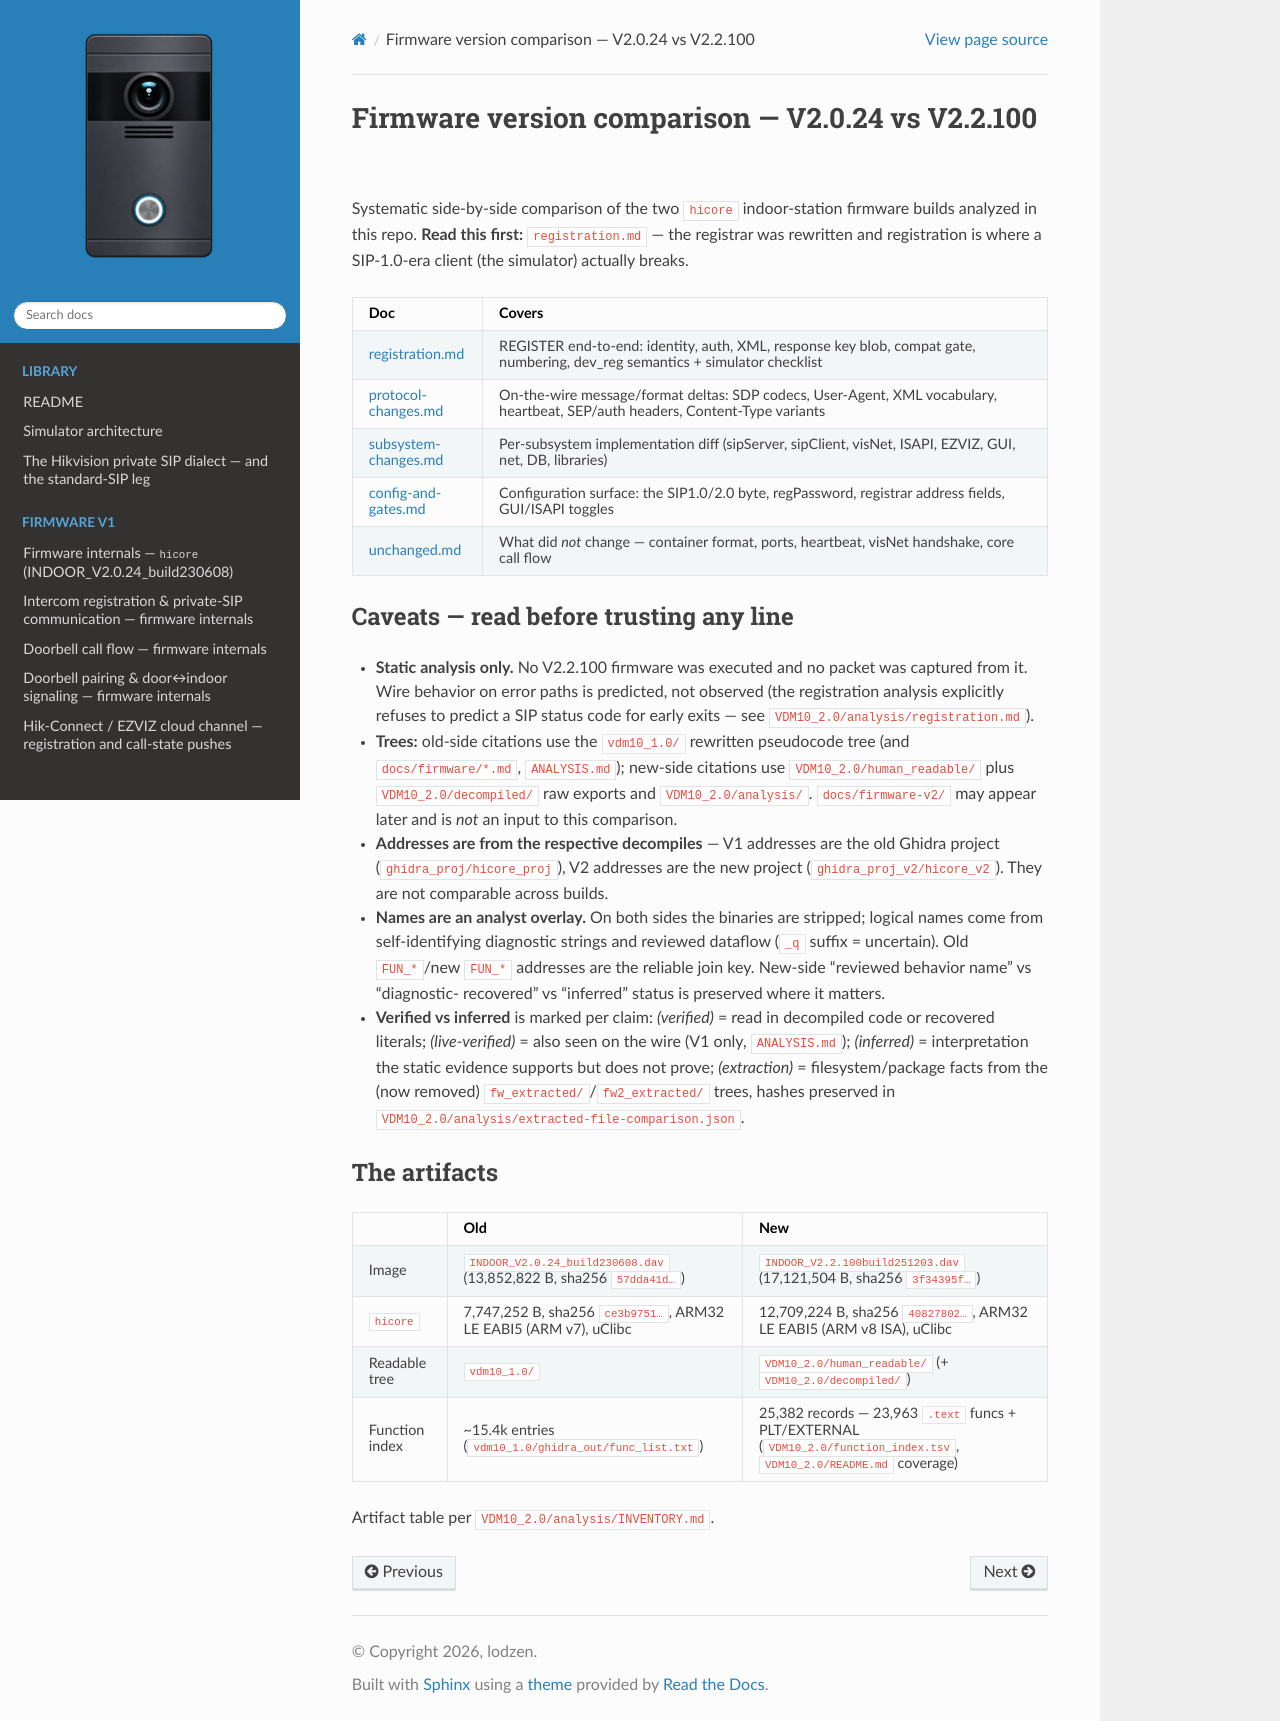

repository: lodzen/metzler-vdm10 · page: version-comparison/README.html · generator: sphinx

# Firmware version comparison — V2.0.24 vs V2.2.100

Systematic side-by-side comparison of the two `hicore` indoor-station
firmware builds analyzed in this repo. **Read this first:**
[`registration.md`](registration.md) — the registrar was rewritten and
registration is where a SIP-1.0-era client (the simulator) actually breaks.

| Doc | Covers |
|---|---|
| [registration.md](registration.md) | REGISTER end-to-end: identity, auth, XML, response key blob, compat gate, numbering, dev_reg semantics + simulator checklist |
| [protocol-changes.md](protocol-changes.md) | On-the-wire message/format deltas: SDP codecs, User-Agent, XML vocabulary, heartbeat, SEP/auth headers, Content-Type variants |
| [subsystem-changes.md](subsystem-changes.md) | Per-subsystem implementation diff (sipServer, sipClient, visNet, ISAPI, EZVIZ, GUI, net, DB, libraries) |
| [config-and-gates.md](config-and-gates.md) | Configuration surface: the SIP1.0/2.0 byte, regPassword, registrar address fields, GUI/ISAPI toggles |
| [unchanged.md](unchanged.md) | What did *not* change — container format, ports, heartbeat, visNet handshake, core call flow |

## Caveats — read before trusting any line

- **Static analysis only.** No V2.2.100 firmware was executed and no packet
  was captured from it. Wire behavior on error paths is predicted, not
  observed (the registration analysis explicitly refuses to predict a SIP
  status code for early exits — see `VDM10_2.0/analysis/registration.md`).
- **Trees:** old-side citations use the `vdm10_1.0/` rewritten pseudocode tree
  (and `docs/firmware/*.md`, `ANALYSIS.md`); new-side citations use
  `VDM10_2.0/human_readable/` plus `VDM10_2.0/decompiled/` raw exports and
  `VDM10_2.0/analysis/`. `docs/firmware-v2/` may appear later and is *not* an
  input to this comparison.
- **Addresses are from the respective decompiles** — V1 addresses are the old
  Ghidra project (`ghidra_proj/hicore_proj`), V2 addresses are the new project
  (`ghidra_proj_v2/hicore_v2`). They are not comparable across builds.
- **Names are an analyst overlay.** On both sides the binaries are stripped;
  logical names come from self-identifying diagnostic strings and reviewed
  dataflow (`_q` suffix = uncertain). Old `FUN_*`/new `FUN_*` addresses are
  the reliable join key. New-side "reviewed behavior name" vs "diagnostic-
  recovered" vs "inferred" status is preserved where it matters.
- **Verified vs inferred** is marked per claim: *(verified)* = read in
  decompiled code or recovered literals; *(live-verified)* = also seen on the
  wire (V1 only, `ANALYSIS.md`); *(inferred)* = interpretation the static
  evidence supports but does not prove; *(extraction)* = filesystem/package
  facts from the (now removed) `fw_extracted/`/`fw2_extracted/` trees, hashes
  preserved in `VDM10_2.0/analysis/extracted-file-comparison.json`.

## The artifacts

| | Old | New |
|---|---|---|
| Image | `INDOOR_V2.0.24_build230608.dav` (13,852,822 B, sha256 `57dda41d…`) | `INDOOR_V2.2.100build251203.dav` (17,121,504 B, sha256 `3f34395f…`) |
| `hicore` | 7,747,252 B, sha256 `ce3b9751…`, ARM32 LE EABI5 (ARM v7), uClibc | 12,709,224 B, sha256 `40827802…`, ARM32 LE EABI5 (ARM v8 ISA), uClibc |
| Readable tree | `vdm10_1.0/` | `VDM10_2.0/human_readable/` (+ `VDM10_2.0/decompiled/`) |
| Function index | ~15.4k entries (`vdm10_1.0/ghidra_out/func_list.txt`) | 25,382 records — 23,963 `.text` funcs + PLT/EXTERNAL (`VDM10_2.0/function_index.tsv`, `VDM10_2.0/README.md` coverage) |

Artifact table per `VDM10_2.0/analysis/INVENTORY.md`.
